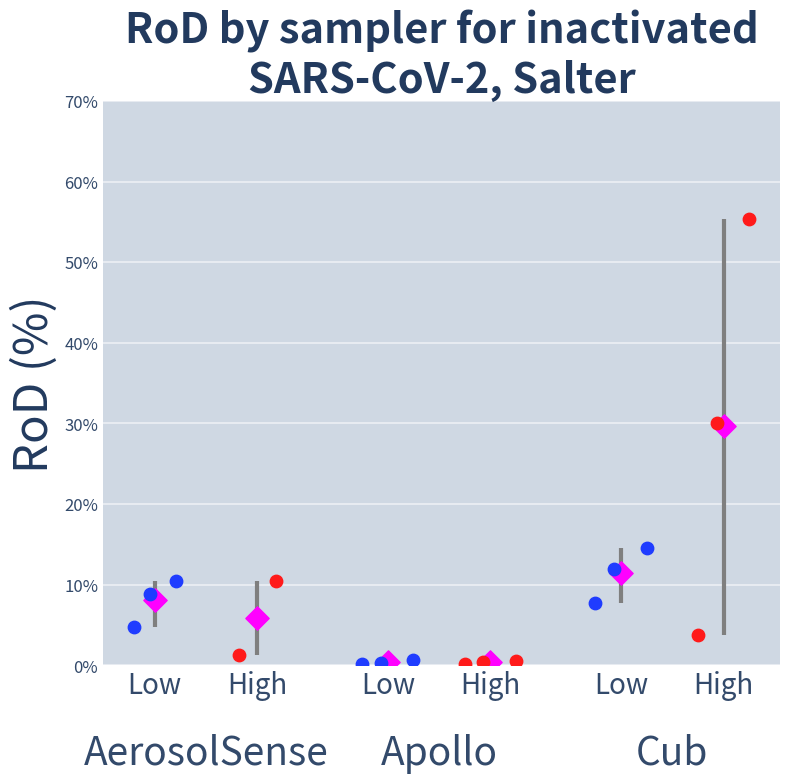

The script that saved this image:
import numpy as np
import pandas as pd
import matplotlib.pyplot as plt

OUTPUT_SVG = "inkfish_virus_salter_0_70.svg"
OUTPUT_VALUES_CSV = "inkfish_virus_salter_exact_values.csv"

SAMPLERS = ["AerosolSense", "Apollo", "Cub"]
DOSE_ORDER = ["Low", "High"]
POINT_COLOR = "#1f3cff"
DOSE_POINT_COLOR = {"Low": "#1f3cff", "High": "#ff1a1a"}


def build_values():
    records = [
        {"Sampler": "AerosolSense", "Dose": "Low", "replicate": 1, "rod_percent": 10.4, "average_percent": 8.1},
        {"Sampler": "AerosolSense", "Dose": "Low", "replicate": 2, "rod_percent": 4.8, "average_percent": 8.1},
        {"Sampler": "AerosolSense", "Dose": "Low", "replicate": 3, "rod_percent": 8.9, "average_percent": 8.1},
        {"Sampler": "AerosolSense", "Dose": "High", "replicate": 1, "rod_percent": 10.4, "average_percent": 5.9},
        {"Sampler": "AerosolSense", "Dose": "High", "replicate": 2, "rod_percent": 1.3, "average_percent": 5.9},
        {"Sampler": "AerosolSense", "Dose": "High", "replicate": 3, "rod_percent": np.nan, "average_percent": 5.9},
        {"Sampler": "Apollo", "Dose": "Low", "replicate": 1, "rod_percent": 0.3, "average_percent": 0.4},
        {"Sampler": "Apollo", "Dose": "Low", "replicate": 2, "rod_percent": 0.7, "average_percent": 0.4},
        {"Sampler": "Apollo", "Dose": "Low", "replicate": 3, "rod_percent": 0.1, "average_percent": 0.4},
        {"Sampler": "Apollo", "Dose": "High", "replicate": 1, "rod_percent": 0.4, "average_percent": 0.4},
        {"Sampler": "Apollo", "Dose": "High", "replicate": 2, "rod_percent": 0.5, "average_percent": 0.4},
        {"Sampler": "Apollo", "Dose": "High", "replicate": 3, "rod_percent": 0.2, "average_percent": 0.4},
        {"Sampler": "Cub", "Dose": "Low", "replicate": 1, "rod_percent": 12.0, "average_percent": 11.4},
        {"Sampler": "Cub", "Dose": "Low", "replicate": 2, "rod_percent": 7.7, "average_percent": 11.4},
        {"Sampler": "Cub", "Dose": "Low", "replicate": 3, "rod_percent": 14.5, "average_percent": 11.4},
        {"Sampler": "Cub", "Dose": "High", "replicate": 1, "rod_percent": 55.3, "average_percent": 29.7},
        {"Sampler": "Cub", "Dose": "High", "replicate": 2, "rod_percent": 30.0, "average_percent": 29.7},
        {"Sampler": "Cub", "Dose": "High", "replicate": 3, "rod_percent": 3.7, "average_percent": 29.7},
    ]
    df = pd.DataFrame(records)
    df["Dose"] = pd.Categorical(df["Dose"], categories=DOSE_ORDER, ordered=True)
    return df


def jitter_for_group(group):
    present = group[group["rod_percent"].notna()].copy()
    if present.empty:
        return {}
    if len(present) == 1:
        return {int(present.index[0]): 0.0}
    if len(present) == 2:
        sorted_idx = present.sort_values("rod_percent").index.tolist()
        return {int(sorted_idx[0]): -0.08, int(sorted_idx[1]): 0.08}

    sorted_present = present.sort_values("rod_percent")
    sorted_idx = sorted_present.index.tolist()
    sorted_values = sorted_present["rod_percent"].to_numpy(dtype=float)
    min_spacing = float(np.min(np.diff(sorted_values)))

    average_val = float(sorted_present["average_percent"].iloc[0])
    close_to_average = bool(np.any(np.abs(sorted_values - average_val) < 0.8))

    if min_spacing < 1.0 or close_to_average:
        offsets = [-0.11, -0.03, 0.11]
    else:
        offsets = [-0.09, -0.02, 0.09]

    return {int(idx): offsets[i] for i, idx in enumerate(sorted_idx)}


def main():
    values_df = build_values()

    sampler_to_base = {sampler: index for index, sampler in enumerate(SAMPLERS)}
    dose_offset = {"Low": -0.22, "High": 0.22}

    values_df["x_center"] = values_df.apply(
        lambda row: sampler_to_base[row["Sampler"]] + dose_offset[str(row["Dose"])], axis=1
    )

    values_df["x_jitter"] = 0.0
    for (_, _), group in values_df.groupby(["Sampler", "Dose"], sort=False):
        jitter_map = jitter_for_group(group)
        for idx, jitter_value in jitter_map.items():
            values_df.loc[idx, "x_jitter"] = jitter_value

    values_df["x_position"] = values_df["x_center"] + values_df["x_jitter"]

    fig, ax = plt.subplots(figsize=(8, 8))
    ax.set_facecolor("#cfd8e3")
    fig.patch.set_facecolor("white")
    ax.set_axisbelow(True)

    ax.grid(axis="y", color="white", linewidth=1.2, alpha=0.6, zorder=0)
    ax.grid(axis="x", visible=False)

    for (sampler, dose), group in values_df.groupby(["Sampler", "Dose"], sort=False):
        present = group[group["rod_percent"].notna()]
        center_x = float(group["x_center"].iloc[0])
        average_val = float(group["average_percent"].iloc[0])

        min_val = float(present["rod_percent"].min())
        max_val = float(present["rod_percent"].max())

        ax.vlines(center_x, min_val, max_val, colors="#7f7f7f", linewidth=3, zorder=2)
        ax.scatter(center_x, average_val, marker="D", s=140, color="#ff00ff", zorder=4)

        for _, row in present.iterrows():
            point_color = DOSE_POINT_COLOR[str(row["Dose"])]
            ax.scatter(row["x_position"], row["rod_percent"], s=80, color=point_color, zorder=5)

    tick_positions = []
    tick_labels = []
    for sampler in SAMPLERS:
        base = sampler_to_base[sampler]
        tick_positions.extend([base + dose_offset["Low"], base + dose_offset["High"]])
        tick_labels.extend(["Low", "High"])

    ax.set_xticks(tick_positions)
    ax.set_xticklabels(tick_labels, fontsize=20, color="#334a6b")

    for sampler in SAMPLERS:
        base = sampler_to_base[sampler]
        ax.text(
            base,
            -0.12,
            sampler,
            transform=ax.get_xaxis_transform(),
            ha="center",
            va="top",
            fontsize=28,
            color="#334a6b",
        )

    ax.set_ylim(0, 70)
    ax.set_yticks(np.arange(0, 71, 10))
    ax.set_yticklabels([f"{v}%" for v in range(0, 71, 10)], fontsize=12, color="#334a6b")

    ax.set_ylabel("RoD (%)", fontsize=34, color="#223a5e")
    ax.set_title("RoD by sampler for inactivated\nSARS-CoV-2, Salter", fontsize=30, weight="bold", color="#223a5e")

    for spine in ["top", "right", "left", "bottom"]:
        ax.spines[spine].set_visible(False)
    ax.tick_params(axis="x", length=0)
    ax.tick_params(axis="y", length=0)

    fig.tight_layout()
    fig.savefig(OUTPUT_SVG, format="svg", dpi=300)

    export_df = values_df[["Sampler", "Dose", "replicate", "rod_percent", "average_percent", "x_position"]].copy()
    export_df["point_color"] = export_df["Dose"].astype(str).map(DOSE_POINT_COLOR)
    export_df["included_in_plot"] = export_df["rod_percent"].notna()
    export_df.to_csv(OUTPUT_VALUES_CSV, index=False)

    with pd.option_context("display.max_rows", None, "display.max_columns", None):
        print("Exact values used:")
        print(export_df.to_string(index=False))

    print(f"\nSVG written: {OUTPUT_SVG}")
    print(f"Values written: {OUTPUT_VALUES_CSV}")


if __name__ == "__main__":
    main()
